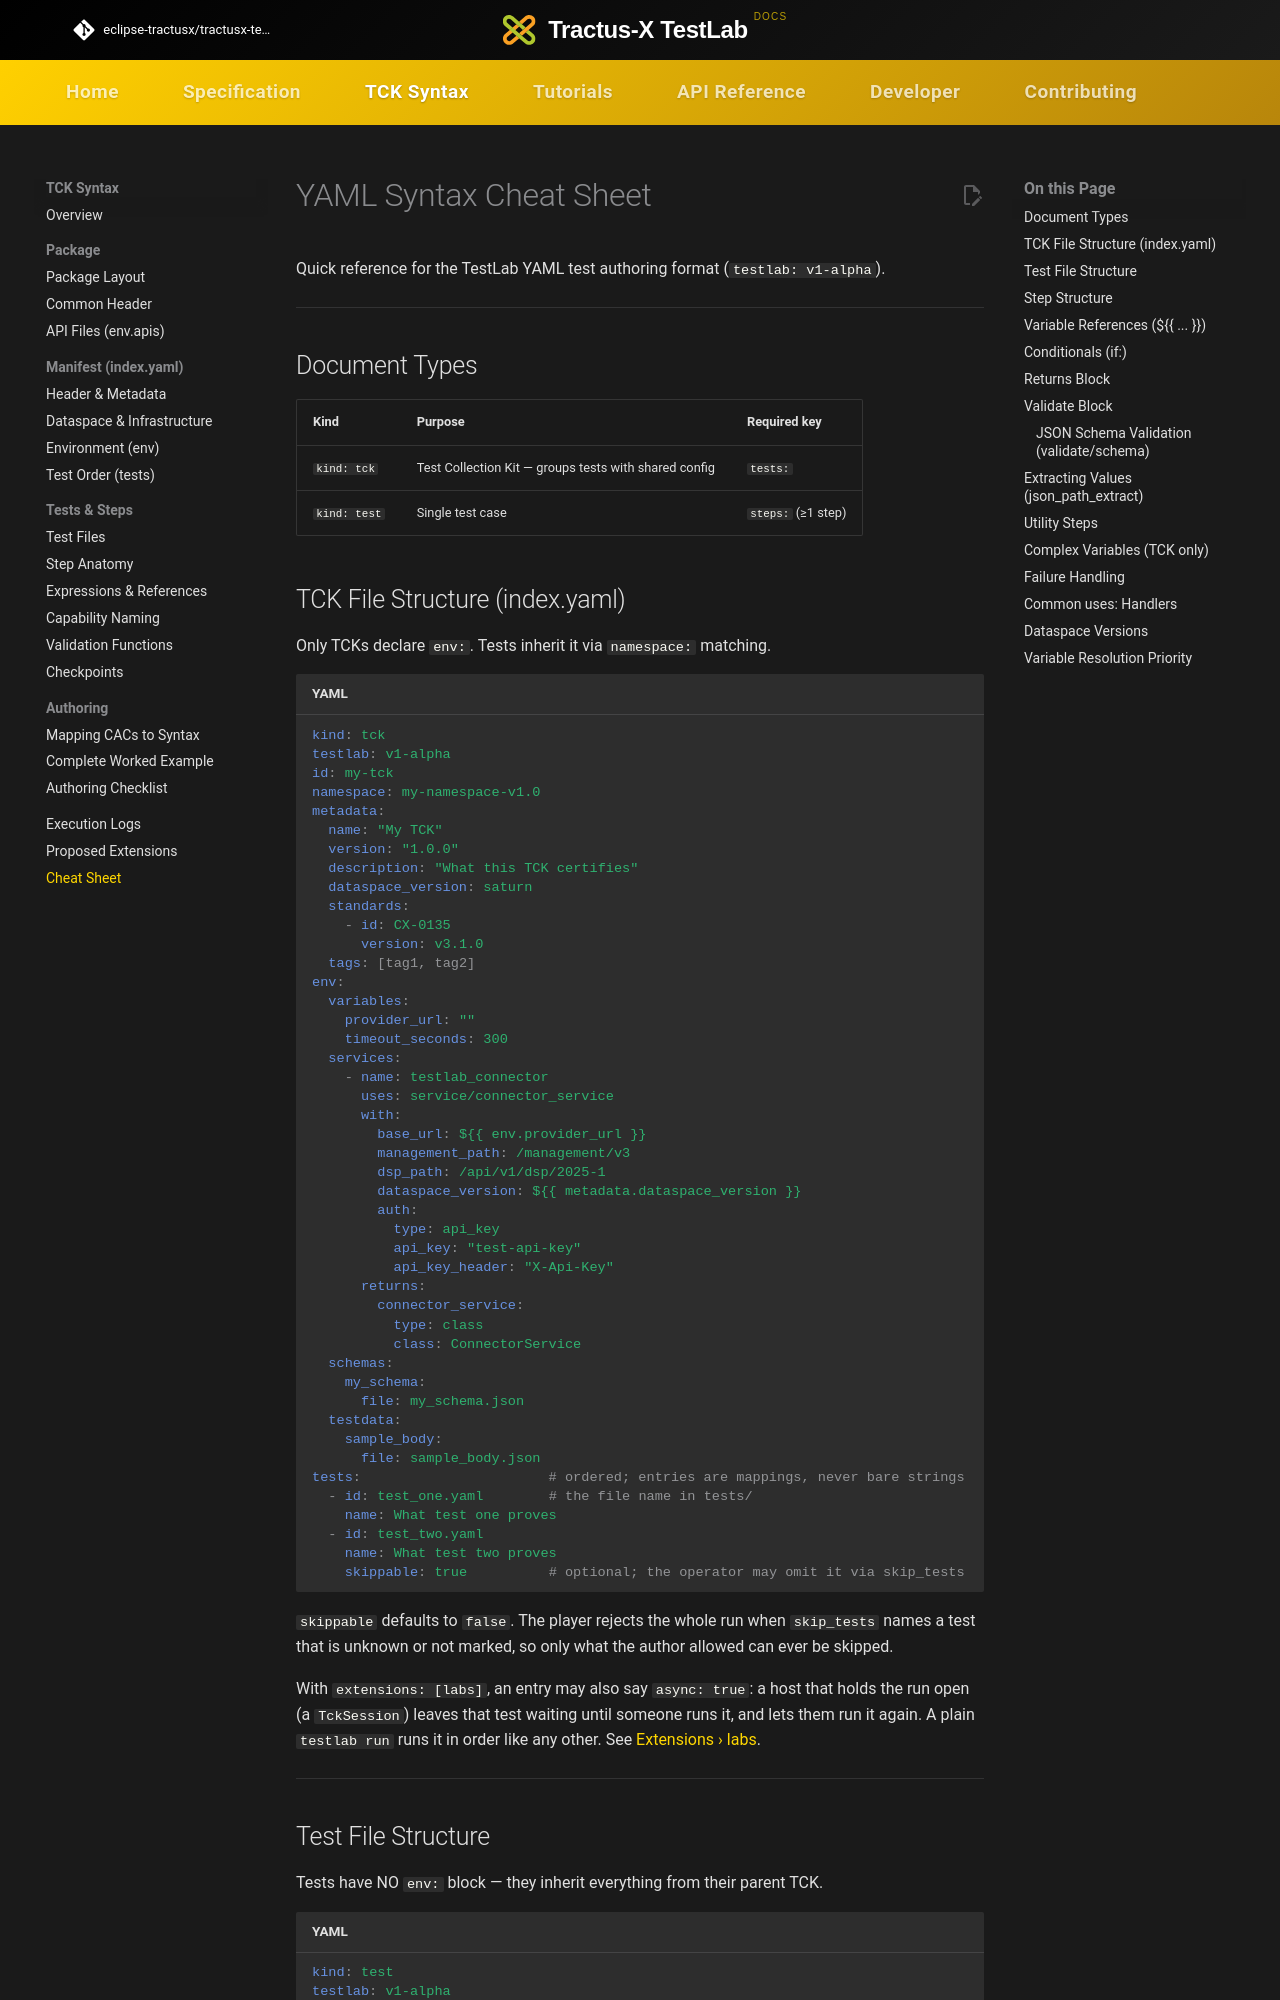

repository: eclipse-tractusx/tractusx-testlab · page: tck-syntax/cheat-sheet/index.html · generator: mkdocs

<!--

Eclipse Tractus-X - Software Development KIT

Copyright (c) 2026 Catena-X Automotive Network e.V.
Copyright (c) 2026 Contributors to the Eclipse Foundation

See the NOTICE file(s) distributed with this work for additional
information regarding copyright ownership.

This work is made available under the terms of the
Creative Commons Attribution 4.0 International (CC-BY-4.0) license,
which is available at
https://creativecommons.org/licenses/by/4.0/legalcode.

SPDX-License-Identifier: CC-BY-4.0

-->
<!-- This code was partially generated using artificial intelligence (AI) (Tool: Codex, Model: GPT-6). -->
<!-- This code was partially generated using artificial intelligence (AI) (Tool: Codex, Model: GPT-6). -->
<!-- It was reviewed and tested by a human committer. -->

# YAML Syntax Cheat Sheet

Quick reference for the TestLab YAML test authoring format (`testlab: v1-alpha`).

---

## Document Types

| Kind | Purpose | Required key |
|------|---------|--------------|
| `kind: tck` | Test Collection Kit — groups tests with shared config | `tests:` |
| `kind: test` | Single test case | `steps:` (≥1 step) |
